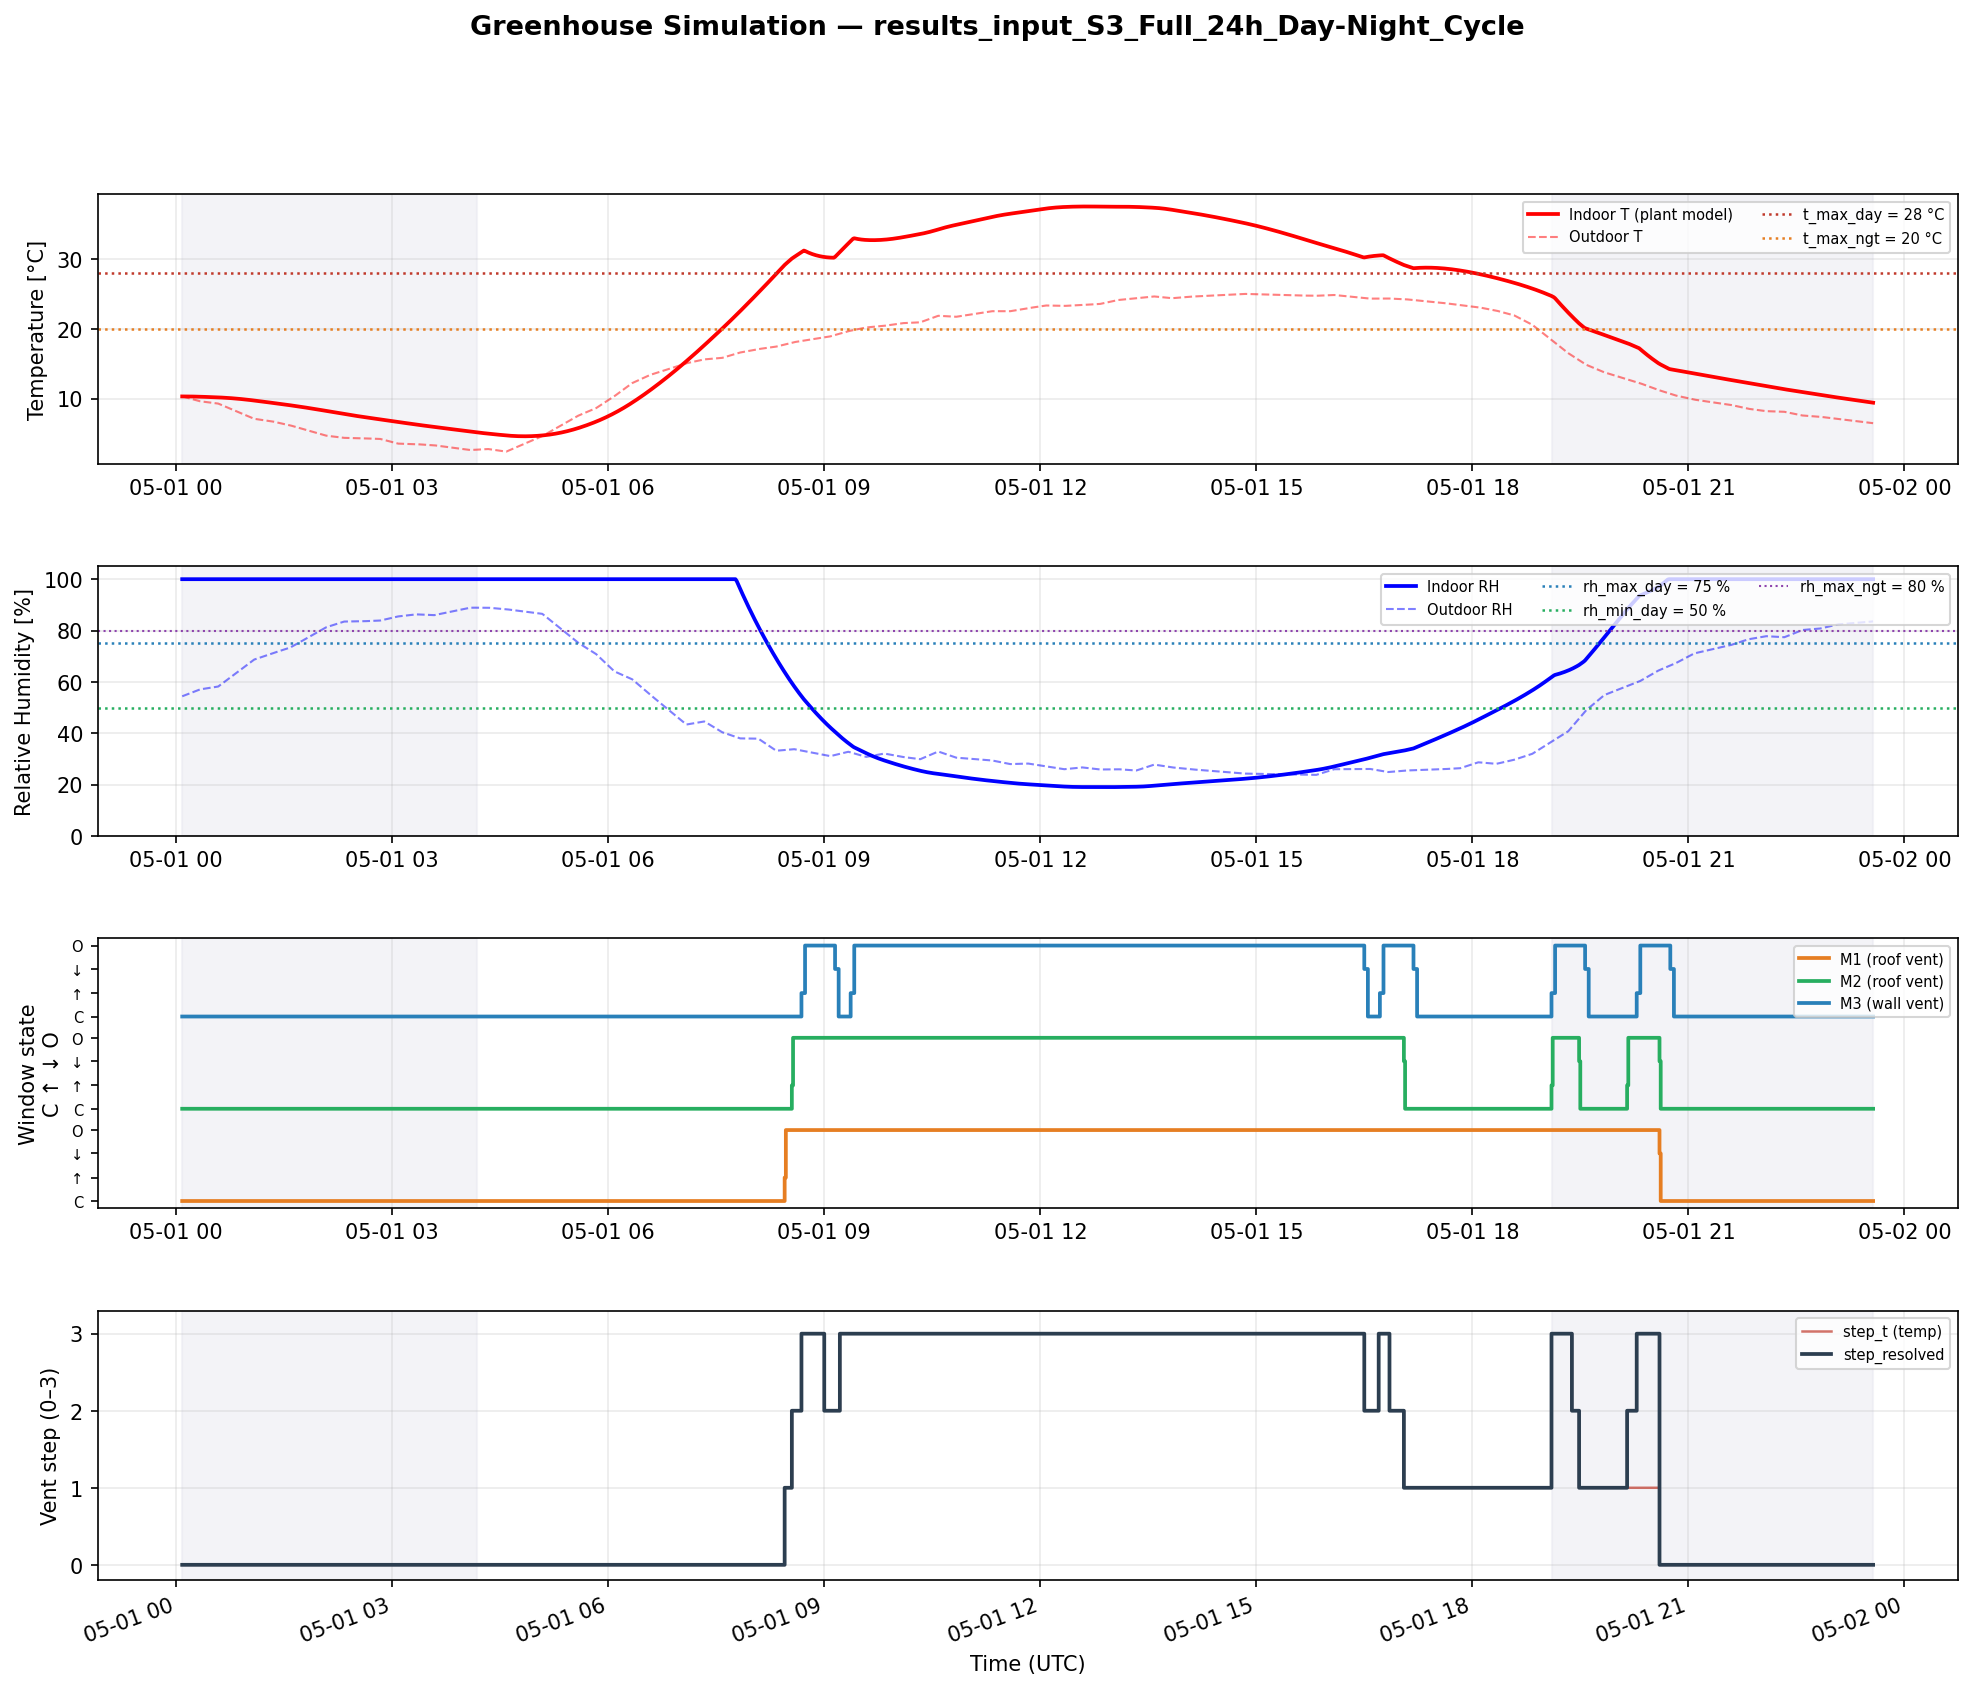

The data file committed next to this chart (first rows):
datetime, elapsed_s, T_in_C, RH_in_pct, T_out_C, RH_out_pct, t_avg_C, rh_avg_pct, M1_state, M2_state, M3_state, step_t, step_rh, step_resolved, is_daytime, wind_override
2026-05-01 00:04:56, 0, 10.30, 100.0, 10.30, 54.4, 10, 100, CLOSED, CLOSED, CLOSED, 0, 3, 0, 0, 0
2026-05-01 00:05:56, 60, 10.30, 100.0, 10.25, 54.6, 10, 100, CLOSED, CLOSED, CLOSED, 0, 3, 0, 0, 0
2026-05-01 00:06:56, 120, 10.30, 100.0, 10.21, 54.8, 10, 100, CLOSED, CLOSED, CLOSED, 0, 3, 0, 0, 0
2026-05-01 00:07:56, 180, 10.30, 100.0, 10.16, 54.9, 10, 100, CLOSED, CLOSED, CLOSED, 0, 3, 0, 0, 0
2026-05-01 00:08:56, 240, 10.30, 100.0, 10.11, 55.1, 10, 100, CLOSED, CLOSED, CLOSED, 0, 3, 0, 0, 0
2026-05-01 00:09:56, 300, 10.30, 100.0, 10.07, 55.3, 10, 100, CLOSED, CLOSED, CLOSED, 0, 3, 0, 0, 0
2026-05-01 00:10:56, 360, 10.29, 100.0, 10.02, 55.5, 10, 100, CLOSED, CLOSED, CLOSED, 0, 3, 0, 0, 0
2026-05-01 00:11:56, 420, 10.29, 100.0, 9.97, 55.7, 10, 100, CLOSED, CLOSED, CLOSED, 0, 3, 0, 0, 0
2026-05-01 00:12:56, 480, 10.29, 100.0, 9.93, 55.8, 10, 100, CLOSED, CLOSED, CLOSED, 0, 3, 0, 0, 0
2026-05-01 00:13:56, 540, 10.28, 100.0, 9.88, 56.0, 10, 100, CLOSED, CLOSED, CLOSED, 0, 3, 0, 0, 0
2026-05-01 00:14:56, 600, 10.28, 100.0, 9.83, 56.2, 10, 100, CLOSED, CLOSED, CLOSED, 0, 3, 0, 0, 0
2026-05-01 00:15:56, 660, 10.28, 100.0, 9.79, 56.4, 10, 100, CLOSED, CLOSED, CLOSED, 0, 3, 0, 0, 0
2026-05-01 00:16:56, 720, 10.27, 100.0, 9.74, 56.6, 10, 100, CLOSED, CLOSED, CLOSED, 0, 3, 0, 0, 0
2026-05-01 00:17:56, 780, 10.27, 100.0, 9.69, 56.7, 10, 100, CLOSED, CLOSED, CLOSED, 0, 3, 0, 0, 0
2026-05-01 00:18:56, 840, 10.26, 100.0, 9.65, 56.9, 10, 100, CLOSED, CLOSED, CLOSED, 0, 3, 0, 0, 0
2026-05-01 00:19:56, 900, 10.26, 100.0, 9.60, 57.1, 10, 100, CLOSED, CLOSED, CLOSED, 0, 3, 0, 0, 0
2026-05-01 00:20:56, 960, 10.25, 100.0, 9.58, 57.2, 10, 100, CLOSED, CLOSED, CLOSED, 0, 3, 0, 0, 0
2026-05-01 00:21:56, 1020, 10.25, 100.0, 9.56, 57.2, 10, 100, CLOSED, CLOSED, CLOSED, 0, 3, 0, 0, 0
2026-05-01 00:22:56, 1080, 10.24, 100.0, 9.53, 57.3, 10, 100, CLOSED, CLOSED, CLOSED, 0, 3, 0, 0, 0
2026-05-01 00:23:56, 1140, 10.23, 100.0, 9.51, 57.4, 10, 100, CLOSED, CLOSED, CLOSED, 0, 3, 0, 0, 0
2026-05-01 00:24:56, 1200, 10.23, 100.0, 9.49, 57.5, 10, 100, CLOSED, CLOSED, CLOSED, 0, 3, 0, 0, 0
2026-05-01 00:25:56, 1260, 10.22, 100.0, 9.47, 57.5, 10, 100, CLOSED, CLOSED, CLOSED, 0, 3, 0, 0, 0
2026-05-01 00:26:56, 1320, 10.22, 100.0, 9.45, 57.6, 10, 100, CLOSED, CLOSED, CLOSED, 0, 3, 0, 0, 0
2026-05-01 00:27:56, 1380, 10.21, 100.0, 9.42, 57.7, 10, 100, CLOSED, CLOSED, CLOSED, 0, 3, 0, 0, 0
2026-05-01 00:28:56, 1440, 10.20, 100.0, 9.40, 57.8, 10, 100, CLOSED, CLOSED, CLOSED, 0, 3, 0, 0, 0
2026-05-01 00:29:56, 1500, 10.20, 100.0, 9.38, 57.8, 10, 100, CLOSED, CLOSED, CLOSED, 0, 3, 0, 0, 0
2026-05-01 00:30:56, 1560, 10.19, 100.0, 9.36, 57.9, 10, 100, CLOSED, CLOSED, CLOSED, 0, 3, 0, 0, 0
2026-05-01 00:31:56, 1620, 10.18, 100.0, 9.34, 58.0, 10, 100, CLOSED, CLOSED, CLOSED, 0, 3, 0, 0, 0
2026-05-01 00:32:56, 1680, 10.17, 100.0, 9.31, 58.1, 10, 100, CLOSED, CLOSED, CLOSED, 0, 3, 0, 0, 0
2026-05-01 00:33:56, 1740, 10.17, 100.0, 9.29, 58.1, 10, 100, CLOSED, CLOSED, CLOSED, 0, 3, 0, 0, 0
2026-05-01 00:34:56, 1800, 10.16, 100.0, 9.27, 58.2, 10, 100, CLOSED, CLOSED, CLOSED, 0, 3, 0, 0, 0
2026-05-01 00:35:56, 1860, 10.15, 100.0, 9.20, 58.6, 10, 100, CLOSED, CLOSED, CLOSED, 0, 3, 0, 0, 0
2026-05-01 00:36:56, 1920, 10.14, 100.0, 9.12, 58.9, 10, 100, CLOSED, CLOSED, CLOSED, 0, 3, 0, 0, 0
2026-05-01 00:37:56, 1980, 10.14, 100.0, 9.05, 59.2, 10, 100, CLOSED, CLOSED, CLOSED, 0, 3, 0, 0, 0
2026-05-01 00:38:56, 2040, 10.13, 100.0, 8.98, 59.6, 10, 100, CLOSED, CLOSED, CLOSED, 0, 3, 0, 0, 0
2026-05-01 00:39:56, 2100, 10.12, 100.0, 8.90, 60.0, 10, 100, CLOSED, CLOSED, CLOSED, 0, 3, 0, 0, 0
2026-05-01 00:40:56, 2160, 10.11, 100.0, 8.83, 60.3, 10, 100, CLOSED, CLOSED, CLOSED, 0, 3, 0, 0, 0
2026-05-01 00:41:56, 2220, 10.09, 100.0, 8.76, 60.7, 10, 100, CLOSED, CLOSED, CLOSED, 0, 3, 0, 0, 0
2026-05-01 00:42:56, 2280, 10.08, 100.0, 8.69, 61.0, 10, 100, CLOSED, CLOSED, CLOSED, 0, 3, 0, 0, 0
2026-05-01 00:43:56, 2340, 10.07, 100.0, 8.61, 61.4, 10, 100, CLOSED, CLOSED, CLOSED, 0, 3, 0, 0, 0
2026-05-01 00:44:56, 2400, 10.06, 100.0, 8.54, 61.7, 10, 100, CLOSED, CLOSED, CLOSED, 0, 3, 0, 0, 0
2026-05-01 00:45:56, 2460, 10.05, 100.0, 8.47, 62.1, 10, 100, CLOSED, CLOSED, CLOSED, 0, 3, 0, 0, 0
2026-05-01 00:46:56, 2520, 10.03, 100.0, 8.39, 62.4, 10, 100, CLOSED, CLOSED, CLOSED, 0, 3, 0, 0, 0
2026-05-01 00:47:56, 2580, 10.02, 100.0, 8.32, 62.8, 10, 100, CLOSED, CLOSED, CLOSED, 0, 3, 0, 0, 0
2026-05-01 00:48:56, 2640, 10.00, 100.0, 8.25, 63.1, 10, 100, CLOSED, CLOSED, CLOSED, 0, 3, 0, 0, 0
2026-05-01 00:49:56, 2700, 9.99, 100.0, 8.18, 63.5, 10, 100, CLOSED, CLOSED, CLOSED, 0, 3, 0, 0, 0
2026-05-01 00:50:56, 2760, 9.97, 100.0, 8.10, 63.8, 10, 100, CLOSED, CLOSED, CLOSED, 0, 3, 0, 0, 0
2026-05-01 00:51:56, 2820, 9.96, 100.0, 8.03, 64.2, 10, 100, CLOSED, CLOSED, CLOSED, 0, 3, 0, 0, 0
2026-05-01 00:52:56, 2880, 9.94, 100.0, 7.96, 64.5, 10, 100, CLOSED, CLOSED, CLOSED, 0, 3, 0, 0, 0
2026-05-01 00:53:56, 2940, 9.92, 100.0, 7.88, 64.9, 10, 100, CLOSED, CLOSED, CLOSED, 0, 3, 0, 0, 0
2026-05-01 00:54:56, 3000, 9.91, 100.0, 7.81, 65.2, 10, 100, CLOSED, CLOSED, CLOSED, 0, 3, 0, 0, 0
2026-05-01 00:55:56, 3060, 9.89, 100.0, 7.74, 65.5, 10, 100, CLOSED, CLOSED, CLOSED, 0, 3, 0, 0, 0
2026-05-01 00:56:56, 3120, 9.87, 100.0, 7.66, 65.9, 10, 100, CLOSED, CLOSED, CLOSED, 0, 3, 0, 0, 0
2026-05-01 00:57:56, 3180, 9.85, 100.0, 7.59, 66.2, 10, 100, CLOSED, CLOSED, CLOSED, 0, 3, 0, 0, 0
2026-05-01 00:58:56, 3240, 9.83, 100.0, 7.52, 66.6, 10, 100, CLOSED, CLOSED, CLOSED, 0, 3, 0, 0, 0
2026-05-01 00:59:56, 3300, 9.81, 100.0, 7.45, 67.0, 10, 100, CLOSED, CLOSED, CLOSED, 0, 3, 0, 0, 0
2026-05-01 01:00:56, 3360, 9.79, 100.0, 7.37, 67.3, 10, 100, CLOSED, CLOSED, CLOSED, 0, 3, 0, 0, 0
2026-05-01 01:01:56, 3420, 9.77, 100.0, 7.30, 67.7, 10, 100, CLOSED, CLOSED, CLOSED, 0, 3, 0, 0, 0
2026-05-01 01:02:56, 3480, 9.75, 100.0, 7.23, 68.0, 10, 100, CLOSED, CLOSED, CLOSED, 0, 3, 0, 0, 0
2026-05-01 01:03:56, 3540, 9.73, 100.0, 7.15, 68.4, 10, 100, CLOSED, CLOSED, CLOSED, 0, 3, 0, 0, 0
... 1,350 more rows
